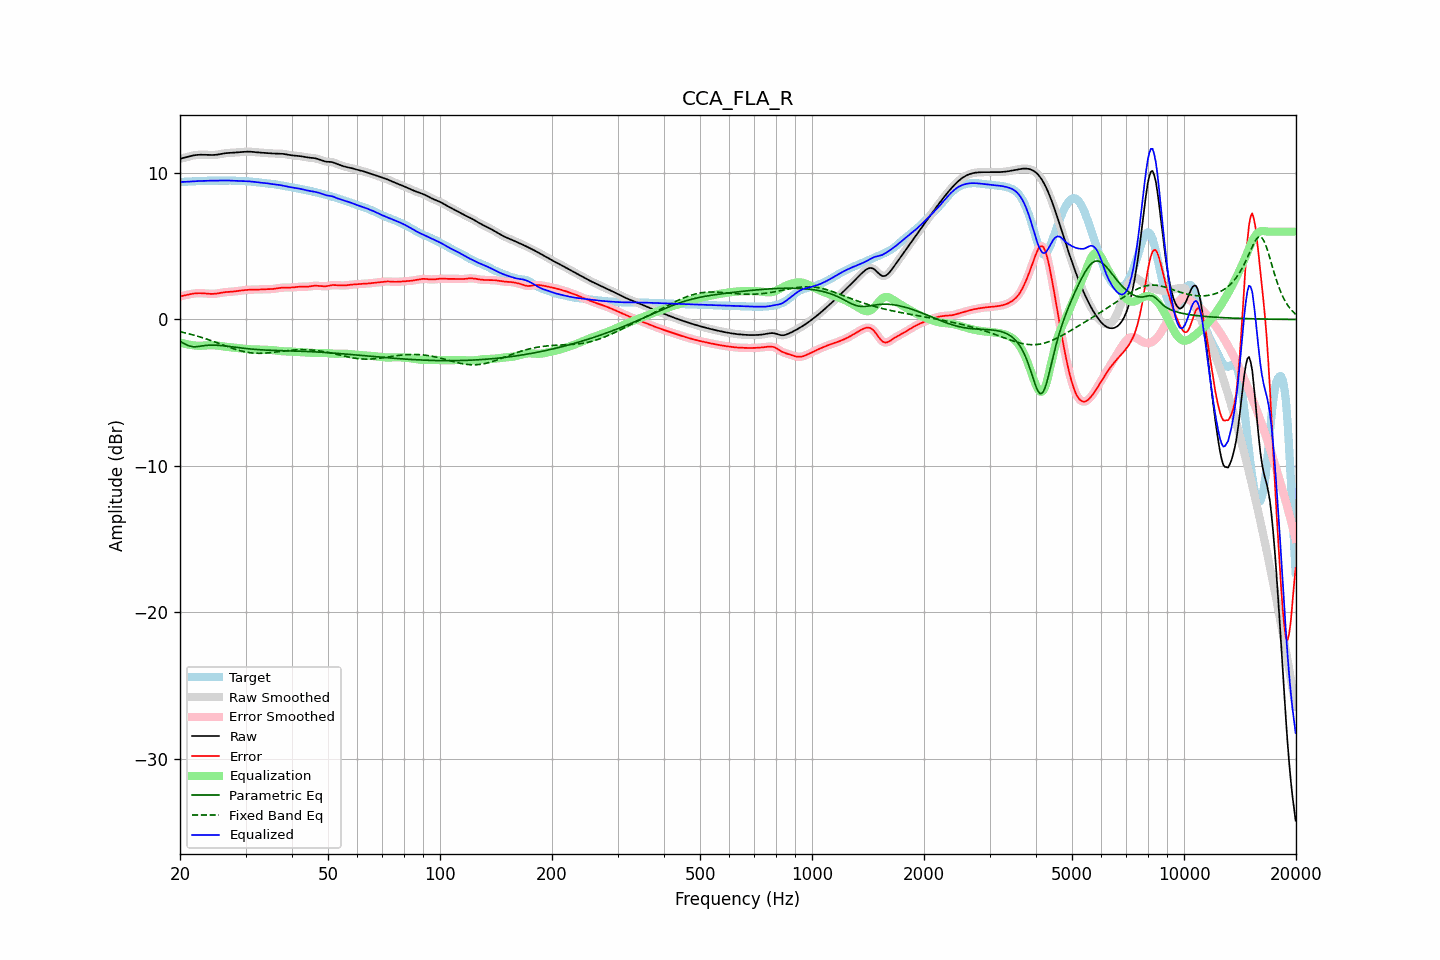

Data behind this chart, as committed beside it:
frequency, raw, error, smoothed, error_smoothed, equalization, parametric_eq, fixed_band_eq, equalized_raw, equalized_smoothed, target
20.00, 10.98, 1.58, 10.98, 1.58, -1.57, -1.49, -0.83, 9.41, 9.41, 9.40
20.20, 11.01, 1.60, 11.01, 1.60, -1.60, -1.55, -0.86, 9.40, 9.40, 9.40
20.40, 11.03, 1.63, 11.03, 1.63, -1.63, -1.61, -0.88, 9.40, 9.40, 9.40
20.61, 11.06, 1.65, 11.06, 1.65, -1.66, -1.67, -0.91, 9.40, 9.40, 9.41
20.81, 11.09, 1.68, 11.09, 1.68, -1.68, -1.73, -0.94, 9.41, 9.41, 9.42
21.02, 11.12, 1.70, 11.12, 1.70, -1.71, -1.77, -0.96, 9.42, 9.42, 9.42
21.23, 11.15, 1.72, 11.15, 1.72, -1.73, -1.82, -0.99, 9.43, 9.42, 9.43
21.44, 11.18, 1.74, 11.18, 1.74, -1.74, -1.84, -1.02, 9.43, 9.43, 9.43
21.66, 11.20, 1.76, 11.20, 1.76, -1.76, -1.86, -1.05, 9.44, 9.44, 9.44
21.87, 11.22, 1.78, 11.22, 1.78, -1.78, -1.86, -1.08, 9.45, 9.45, 9.44
22.09, 11.24, 1.79, 11.24, 1.79, -1.79, -1.86, -1.11, 9.45, 9.45, 9.45
22.31, 11.25, 1.80, 11.25, 1.80, -1.79, -1.85, -1.14, 9.46, 9.46, 9.45
22.54, 11.26, 1.80, 11.26, 1.80, -1.80, -1.84, -1.18, 9.46, 9.46, 9.46
22.76, 11.26, 1.80, 11.26, 1.80, -1.79, -1.82, -1.21, 9.46, 9.46, 9.46
22.99, 11.26, 1.79, 11.26, 1.79, -1.79, -1.80, -1.25, 9.47, 9.47, 9.47
23.22, 11.26, 1.78, 11.26, 1.78, -1.78, -1.79, -1.28, 9.47, 9.47, 9.47
23.45, 11.25, 1.77, 11.25, 1.77, -1.77, -1.77, -1.32, 9.48, 9.48, 9.48
23.69, 11.25, 1.76, 11.25, 1.76, -1.77, -1.76, -1.35, 9.48, 9.48, 9.48
23.92, 11.24, 1.76, 11.24, 1.76, -1.76, -1.75, -1.39, 9.48, 9.48, 9.48
24.16, 11.24, 1.75, 11.24, 1.75, -1.76, -1.75, -1.43, 9.48, 9.48, 9.49
24.40, 11.24, 1.75, 11.24, 1.75, -1.76, -1.75, -1.47, 9.48, 9.48, 9.49
24.65, 11.24, 1.75, 11.24, 1.75, -1.76, -1.75, -1.51, 9.48, 9.48, 9.49
24.89, 11.25, 1.76, 11.25, 1.76, -1.77, -1.75, -1.55, 9.48, 9.48, 9.49
25.14, 11.26, 1.78, 11.26, 1.78, -1.78, -1.76, -1.59, 9.48, 9.48, 9.49
25.39, 11.28, 1.79, 11.28, 1.79, -1.80, -1.77, -1.63, 9.48, 9.48, 9.49
25.65, 11.30, 1.81, 11.30, 1.81, -1.81, -1.77, -1.67, 9.49, 9.49, 9.49
25.91, 11.32, 1.83, 11.32, 1.83, -1.83, -1.78, -1.71, 9.49, 9.49, 9.49
26.16, 11.34, 1.85, 11.34, 1.85, -1.84, -1.80, -1.75, 9.50, 9.50, 9.49
26.43, 11.36, 1.87, 11.36, 1.87, -1.86, -1.81, -1.79, 9.50, 9.50, 9.49
26.69, 11.37, 1.88, 11.37, 1.88, -1.87, -1.82, -1.83, 9.50, 9.50, 9.49
26.96, 11.38, 1.88, 11.38, 1.88, -1.88, -1.83, -1.87, 9.50, 9.49, 9.49
27.23, 11.38, 1.89, 11.38, 1.89, -1.89, -1.85, -1.91, 9.49, 9.49, 9.49
27.50, 11.39, 1.90, 11.39, 1.90, -1.90, -1.86, -1.95, 9.49, 9.49, 9.49
27.77, 11.39, 1.91, 11.39, 1.91, -1.91, -1.88, -1.99, 9.48, 9.48, 9.49
28.05, 11.40, 1.92, 11.40, 1.92, -1.92, -1.89, -2.02, 9.48, 9.48, 9.48
28.33, 11.41, 1.94, 11.41, 1.93, -1.94, -1.90, -2.06, 9.47, 9.47, 9.47
28.62, 11.42, 1.95, 11.42, 1.95, -1.95, -1.92, -2.09, 9.47, 9.47, 9.47
28.90, 11.43, 1.97, 11.43, 1.97, -1.96, -1.93, -2.12, 9.47, 9.47, 9.46
29.19, 11.44, 1.98, 11.44, 1.98, -1.98, -1.94, -2.15, 9.46, 9.46, 9.46
29.48, 11.45, 1.99, 11.45, 1.99, -1.99, -1.96, -2.17, 9.46, 9.46, 9.46
29.78, 11.46, 2.00, 11.46, 2.00, -2.00, -1.97, -2.20, 9.45, 9.45, 9.45
30.08, 11.46, 2.01, 11.46, 2.02, -2.01, -1.98, -2.22, 9.45, 9.45, 9.45
30.38, 11.47, 2.02, 11.47, 2.02, -2.02, -1.99, -2.24, 9.44, 9.44, 9.44
30.68, 11.47, 2.03, 11.47, 2.03, -2.03, -2.01, -2.26, 9.44, 9.44, 9.44
30.99, 11.46, 2.04, 11.46, 2.04, -2.03, -2.02, -2.27, 9.43, 9.43, 9.43
31.30, 11.46, 2.04, 11.46, 2.04, -2.04, -2.03, -2.29, 9.42, 9.42, 9.41
31.61, 11.44, 2.04, 11.44, 2.04, -2.04, -2.04, -2.30, 9.40, 9.40, 9.40
31.93, 11.43, 2.04, 11.43, 2.04, -2.04, -2.04, -2.30, 9.39, 9.39, 9.39
32.24, 11.42, 2.04, 11.42, 2.04, -2.05, -2.05, -2.31, 9.37, 9.37, 9.38
32.57, 11.41, 2.05, 11.41, 2.05, -2.05, -2.06, -2.31, 9.36, 9.36, 9.37
32.89, 11.40, 2.05, 11.40, 2.05, -2.05, -2.07, -2.31, 9.35, 9.35, 9.35
33.22, 11.40, 2.06, 11.40, 2.06, -2.06, -2.08, -2.31, 9.34, 9.34, 9.34
33.55, 11.39, 2.07, 11.39, 2.07, -2.06, -2.08, -2.30, 9.33, 9.33, 9.32
33.89, 11.38, 2.07, 11.38, 2.07, -2.06, -2.09, -2.30, 9.32, 9.32, 9.31
34.23, 11.37, 2.07, 11.37, 2.07, -2.07, -2.09, -2.29, 9.31, 9.31, 9.30
34.57, 11.36, 2.07, 11.36, 2.07, -2.07, -2.10, -2.28, 9.29, 9.29, 9.29
34.92, 11.35, 2.07, 11.35, 2.07, -2.08, -2.10, -2.27, 9.28, 9.28, 9.28
35.27, 11.35, 2.08, 11.35, 2.08, -2.09, -2.11, -2.26, 9.26, 9.26, 9.27
35.62, 11.34, 2.09, 11.34, 2.09, -2.10, -2.11, -2.24, 9.24, 9.24, 9.25
35.97, 11.34, 2.10, 11.34, 2.10, -2.11, -2.12, -2.23, 9.23, 9.23, 9.24
... 635 more rows
